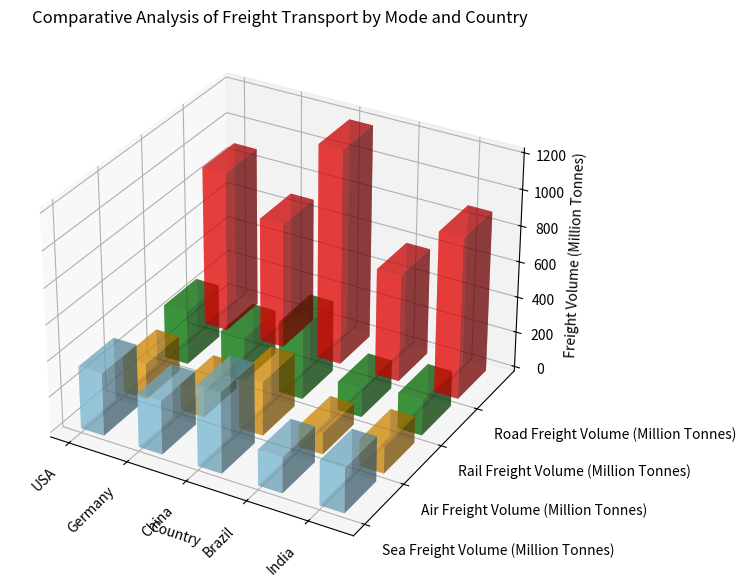

This chart was generated by the following Python code: (Note: this script raises an exception after producing the figure.)
import matplotlib.pyplot as plt
import numpy as np

# Prepare raw data
raw_data = """USA,350,200,300,900
Germany,300,150,250,700
China,450,300,400,1200
Brazil,200,120,160,600
India,250,150,200,900"""
lines = raw_data.split("\n")

# Process into required variables
x_values = [line.split(",")[0] for line in lines]  # Country names
y_values = ["Sea Freight Volume (Million Tonnes)", "Air Freight Volume (Million Tonnes)",
            "Rail Freight Volume (Million Tonnes)", "Road Freight Volume (Million Tonnes)"]
data = np.array([list(map(np.float32, line.split(",")[1:])) for line in lines])  # Freight information

fig = plt.figure(figsize=(10, 7))
ax = fig.add_subplot(111, projection='3d')

colors = ['skyblue', 'orange', 'green', 'red']
for i in range(len(y_values)):
    ax.bar3d(np.arange(len(x_values)), [i]*len(x_values), np.zeros(len(x_values)),
              0.4, 0.8, data[:, i], color=colors[i], alpha=0.5)

ax.set_xticks(np.arange(len(x_values)))
ax.set_yticks(np.arange(len(y_values)))
ax.set_xticklabels(x_values, rotation=45, horizontalalignment='right')
ax.set_yticklabels(y_values, ha='left')

ax.set_xlabel('Country')
ax.set_zlabel('Freight Volume (Million Tonnes)')
ax.set_title('Comparative Analysis of Freight Transport by Mode and Country')

# Save and clear figure
plt.tight_layout()
plt.savefig("/cpfs01/user/yehancheng/workspace/datasets/SimChartV2/demo/3D/png/110_202312302126.png")
plt.clf()
